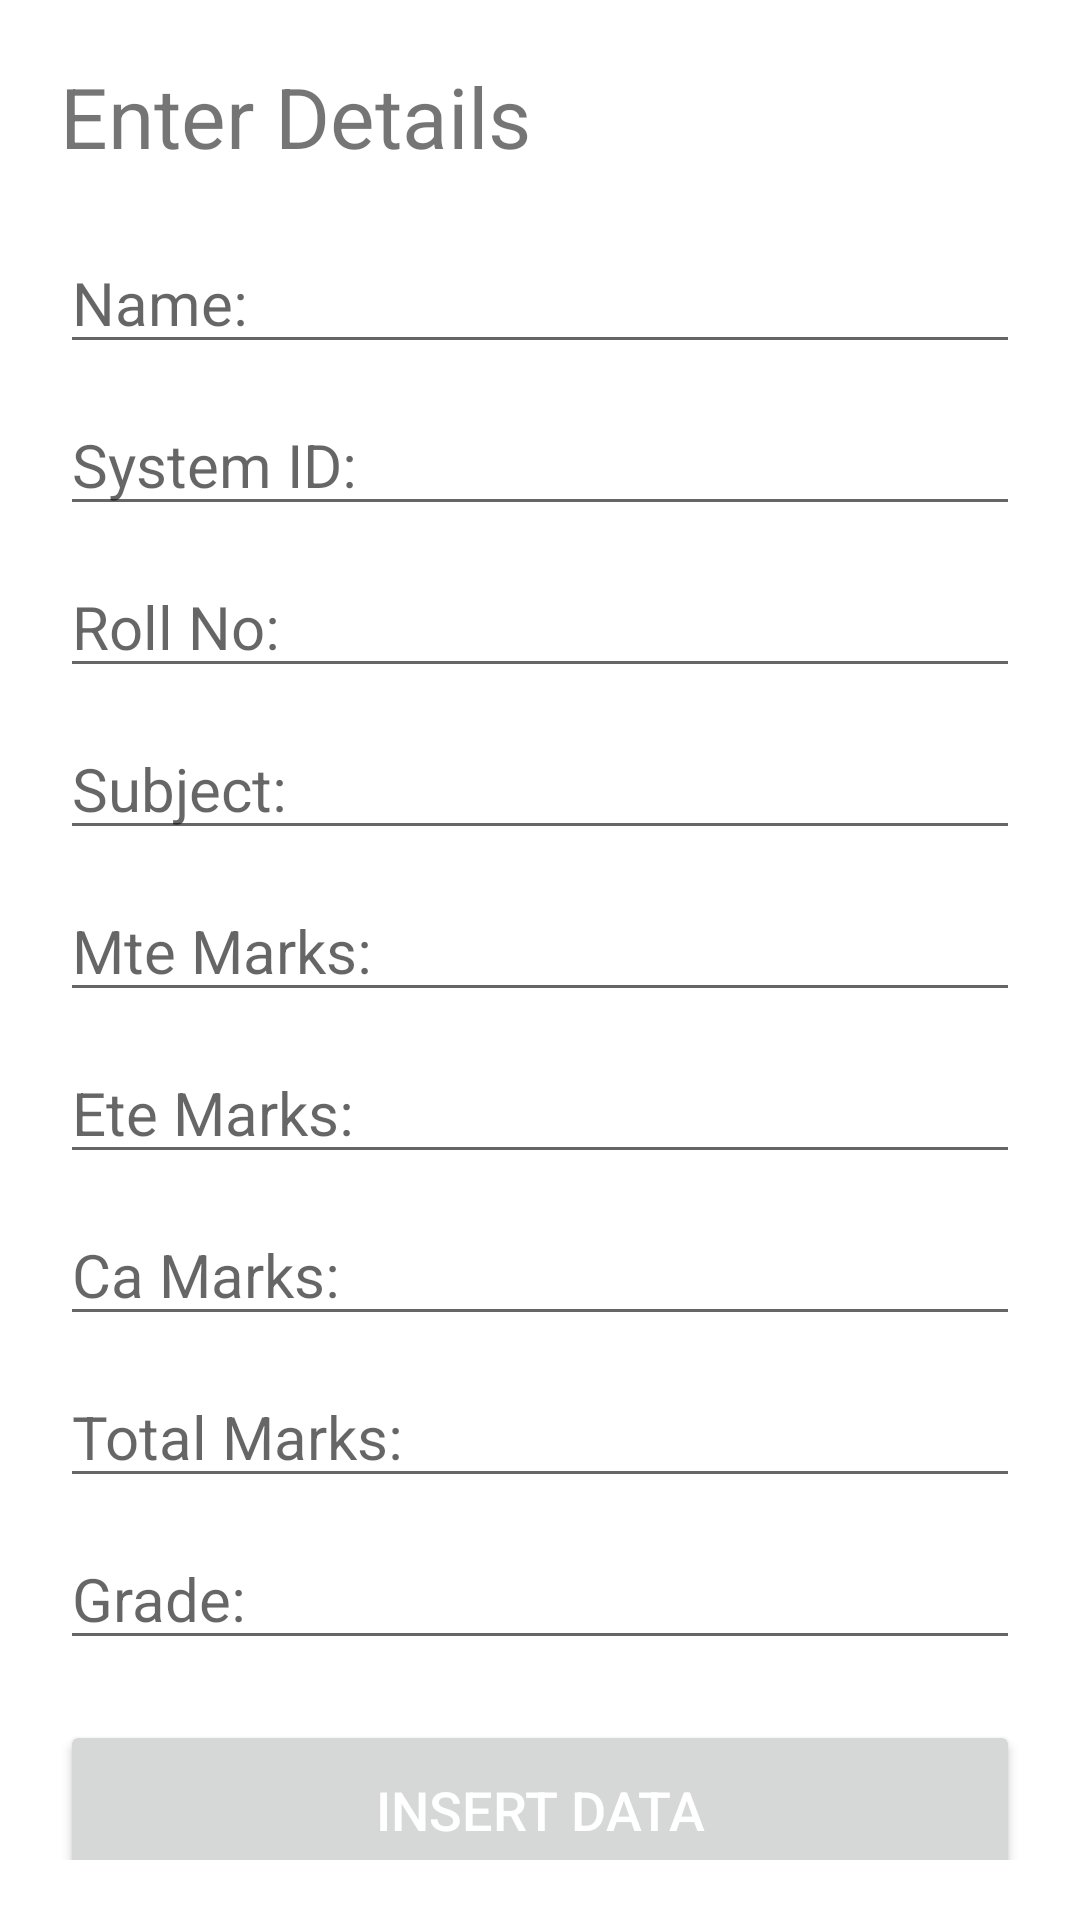

Here is an Android app screen rendered from its layout file. Give the layout XML and the strings, colors and styles it references.
<!-- AndroidManifest.xml: application theme Theme.Face_new -->
<!-- res/layout/activity_add_data.xml -->
<?xml version="1.0" encoding="utf-8"?>
<LinearLayout xmlns:android="http://schemas.android.com/apk/res/android"
    xmlns:app="http://schemas.android.com/apk/res-auto"
    xmlns:tools="http://schemas.android.com/tools"
    android:layout_width="match_parent"
    android:layout_height="match_parent"
    android:orientation="vertical"
    android:padding="20dp"
    tools:context=".Add_Data_Activity"
    android:background="@drawable/menu">

    <TextView
        android:layout_width="match_parent"
        android:layout_height="wrap_content"
        android:text="Enter Details"
        android:textSize="28sp"
        />
    <EditText
        android:layout_width="match_parent"
        android:layout_height="wrap_content"
        android:textSize="20sp"
        android:hint="Name:"
        android:id="@+id/edtName"
        android:layout_marginTop="20dp"
        android:inputType="textPersonName"
        />
    <EditText
        android:layout_width="match_parent"
        android:layout_height="wrap_content"
        android:textSize="20sp"
        android:hint="System ID:"
        android:id="@+id/edtSystemid"
        android:layout_marginTop="10dp"
        android:inputType="phone"
        />
    <EditText
        android:layout_width="match_parent"
        android:layout_height="wrap_content"
        android:textSize="20sp"
        android:hint="Roll No:"
        android:id="@+id/edtrollno"
        android:layout_marginTop="10dp"
        android:inputType="phone"
        />
    <EditText
        android:layout_width="match_parent"
        android:layout_height="wrap_content"
        android:textSize="20sp"
        android:hint="Subject:"
        android:id="@+id/edtsubject"
        android:layout_marginTop="10dp"
        android:inputType="text"
        />
    <EditText
        android:layout_width="match_parent"
        android:layout_height="wrap_content"
        android:textSize="20sp"
        android:hint="Mte Marks:"
        android:id="@+id/edtmte"
        android:layout_marginTop="10dp"
        android:inputType="phone"
        />
    <EditText
        android:layout_width="match_parent"
        android:layout_height="wrap_content"
        android:textSize="20sp"
        android:hint="Ete Marks:"
        android:id="@+id/edtete"
        android:layout_marginTop="10dp"
        android:inputType="phone"
        />
    <EditText
        android:layout_width="match_parent"
        android:layout_height="wrap_content"
        android:textSize="20sp"
        android:hint="Ca Marks:"
        android:id="@+id/edtca"
        android:layout_marginTop="10dp"
        android:inputType="phone"
        />
    <EditText
        android:layout_width="match_parent"
        android:layout_height="wrap_content"
        android:textSize="20sp"
        android:hint="Total Marks:"
        android:id="@+id/edttotal"
        android:layout_marginTop="10dp"
        android:inputType="phone"
        />
    <EditText
        android:layout_width="match_parent"
        android:layout_height="wrap_content"
        android:textSize="20sp"
        android:hint="Grade:"
        android:id="@+id/edtgrade"
        android:layout_marginTop="10dp"
        android:inputType="text"
        />
    <Button
        android:id="@+id/btnInsert"
        android:layout_width="match_parent"
        android:layout_height="60dp"

        android:text="INSERT Data"
        android:textColor="@android:color/white"
        android:textSize="18sp"
        android:layout_marginTop="20dp"
        />

</LinearLayout>
<!-- resources referenced by this layout -->
<resources>
  <style name="Theme.Face_new" parent="Theme.MaterialComponents.DayNight.DarkActionBar">
          
          <item name="colorPrimary">@color/purple_500</item>
          <item name="colorPrimaryVariant">@color/purple_700</item>
          <item name="colorOnPrimary">@color/white</item>
          
          <item name="colorSecondary">@color/teal_200</item>
          <item name="colorSecondaryVariant">@color/teal_700</item>
          <item name="colorOnSecondary">@color/black</item>
          
          <item name="android:statusBarColor" tools:targetApi="l">?attr/colorPrimaryVariant</item>
          
      </style>
  <!-- not gathered from this repository: default colours our renderer supplied (Android Studio template values) -->
  <color name="purple_500">#FF6200EE</color>
  <color name="purple_700">#FF3700B3</color>
  <color name="teal_200">#FF03DAC5</color>
  <color name="teal_700">#FF018786</color>
  <color name="black">#FF000000</color>
  <color name="white">#FFFFFFFF</color>
</resources>
